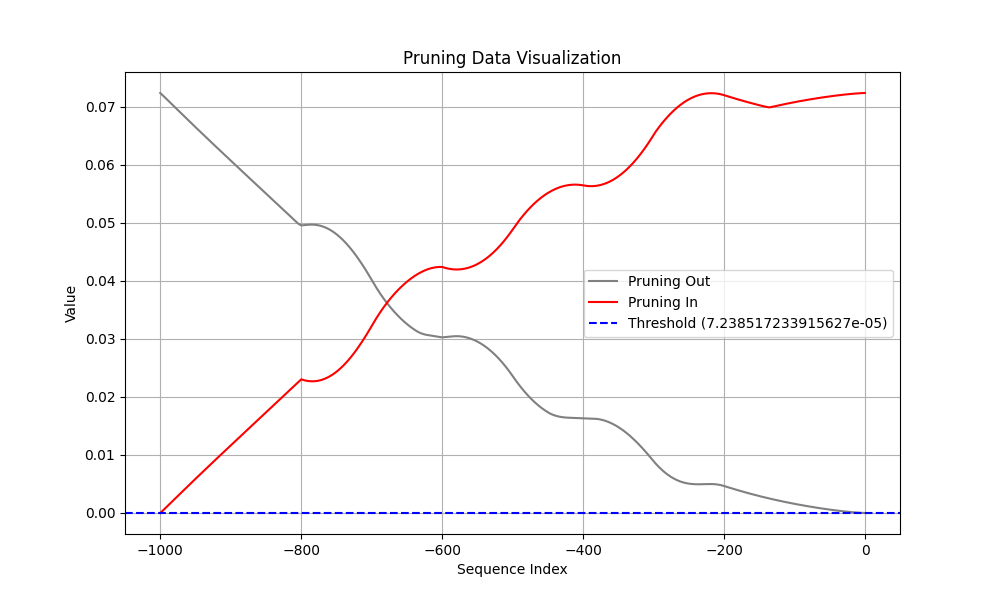

The data file committed next to this chart (first rows):
Coalition, t (event index), Pruning, Shapley Value
Sum of contribution of events > t, -1, 1, 1.4459975063800811e-06
Sum of contribution of events ≤ t, -1, 1, 0.07239
Sum of contribution of events > t, -2, 0, 4.352759569883346e-06
Sum of contribution of events ≤ t, -2, 0, 0.07238
Sum of contribution of events > t, -3, 0, 8.493574336171151e-06
Sum of contribution of events ≤ t, -3, 0, 0.07238
Sum of contribution of events > t, -4, 0, 1.3609210029244423e-05
Sum of contribution of events ≤ t, -4, 0, 0.07237
Sum of contribution of events > t, -5, 0, 1.9485920667648317e-05
Sum of contribution of events ≤ t, -5, 0, 0.07237
Sum of contribution of events > t, -6, 0, 2.596859633922577e-05
Sum of contribution of events ≤ t, -6, 0, 0.07236
Sum of contribution of events > t, -7, 0, 3.295053727924824e-05
Sum of contribution of events ≤ t, -7, 0, 0.07235
Sum of contribution of events > t, -8, 0, 4.0359449572861195e-05
Sum of contribution of events ≤ t, -8, 0, 0.07235
Sum of contribution of events > t, -9, 0, 4.814633633941412e-05
Sum of contribution of events ≤ t, -9, 0, 0.07234
Sum of contribution of events > t, -10, 0, 5.627747345715761e-05
Sum of contribution of events ≤ t, -10, 0, 0.07233
Sum of contribution of events > t, -11, 0, 6.472908891737461e-05
Sum of contribution of events ≤ t, -11, 0, 0.07232
Sum of contribution of events > t, -12, 0, 7.348407618701459e-05
Sum of contribution of events ≤ t, -12, 0, 0.07231
Sum of contribution of events > t, -13, 0, 8.252955973148346e-05
Sum of contribution of events ≤ t, -13, 0, 0.0723
Sum of contribution of events > t, -14, 0, 9.185555204749107e-05
Sum of contribution of events ≤ t, -14, 0, 0.07229
Sum of contribution of events > t, -15, 0, 0.0001015
Sum of contribution of events ≤ t, -15, 0, 0.07229
Sum of contribution of events > t, -16, 0, 0.0001113
Sum of contribution of events ≤ t, -16, 0, 0.07228
Sum of contribution of events > t, -17, 0, 0.0001214
Sum of contribution of events ≤ t, -17, 0, 0.07227
Sum of contribution of events > t, -18, 0, 0.0001318
Sum of contribution of events ≤ t, -18, 0, 0.07225
Sum of contribution of events > t, -19, 0, 0.0001424
Sum of contribution of events ≤ t, -19, 0, 0.07224
Sum of contribution of events > t, -20, 1, 0.0001533
Sum of contribution of events ≤ t, -20, 1, 0.07223
Sum of contribution of events > t, -21, 1, 0.0001644
Sum of contribution of events ≤ t, -21, 1, 0.07222
Sum of contribution of events > t, -22, 1, 0.0001758
Sum of contribution of events ≤ t, -22, 1, 0.07221
Sum of contribution of events > t, -23, 1, 0.0001873
Sum of contribution of events ≤ t, -23, 1, 0.0722
Sum of contribution of events > t, -24, 1, 0.0001991
Sum of contribution of events ≤ t, -24, 1, 0.07219
Sum of contribution of events > t, -25, 1, 0.0002111
Sum of contribution of events ≤ t, -25, 1, 0.07218
Sum of contribution of events > t, -26, 1, 0.0002234
Sum of contribution of events ≤ t, -26, 1, 0.07216
Sum of contribution of events > t, -27, 1, 0.0002358
Sum of contribution of events ≤ t, -27, 1, 0.07215
Sum of contribution of events > t, -28, 1, 0.0002485
Sum of contribution of events ≤ t, -28, 1, 0.07214
Sum of contribution of events > t, -29, 1, 0.0002613
Sum of contribution of events ≤ t, -29, 1, 0.07213
Sum of contribution of events > t, -30, 1, 0.0002744
Sum of contribution of events ≤ t, -30, 1, 0.07211
... 1,940 more rows
